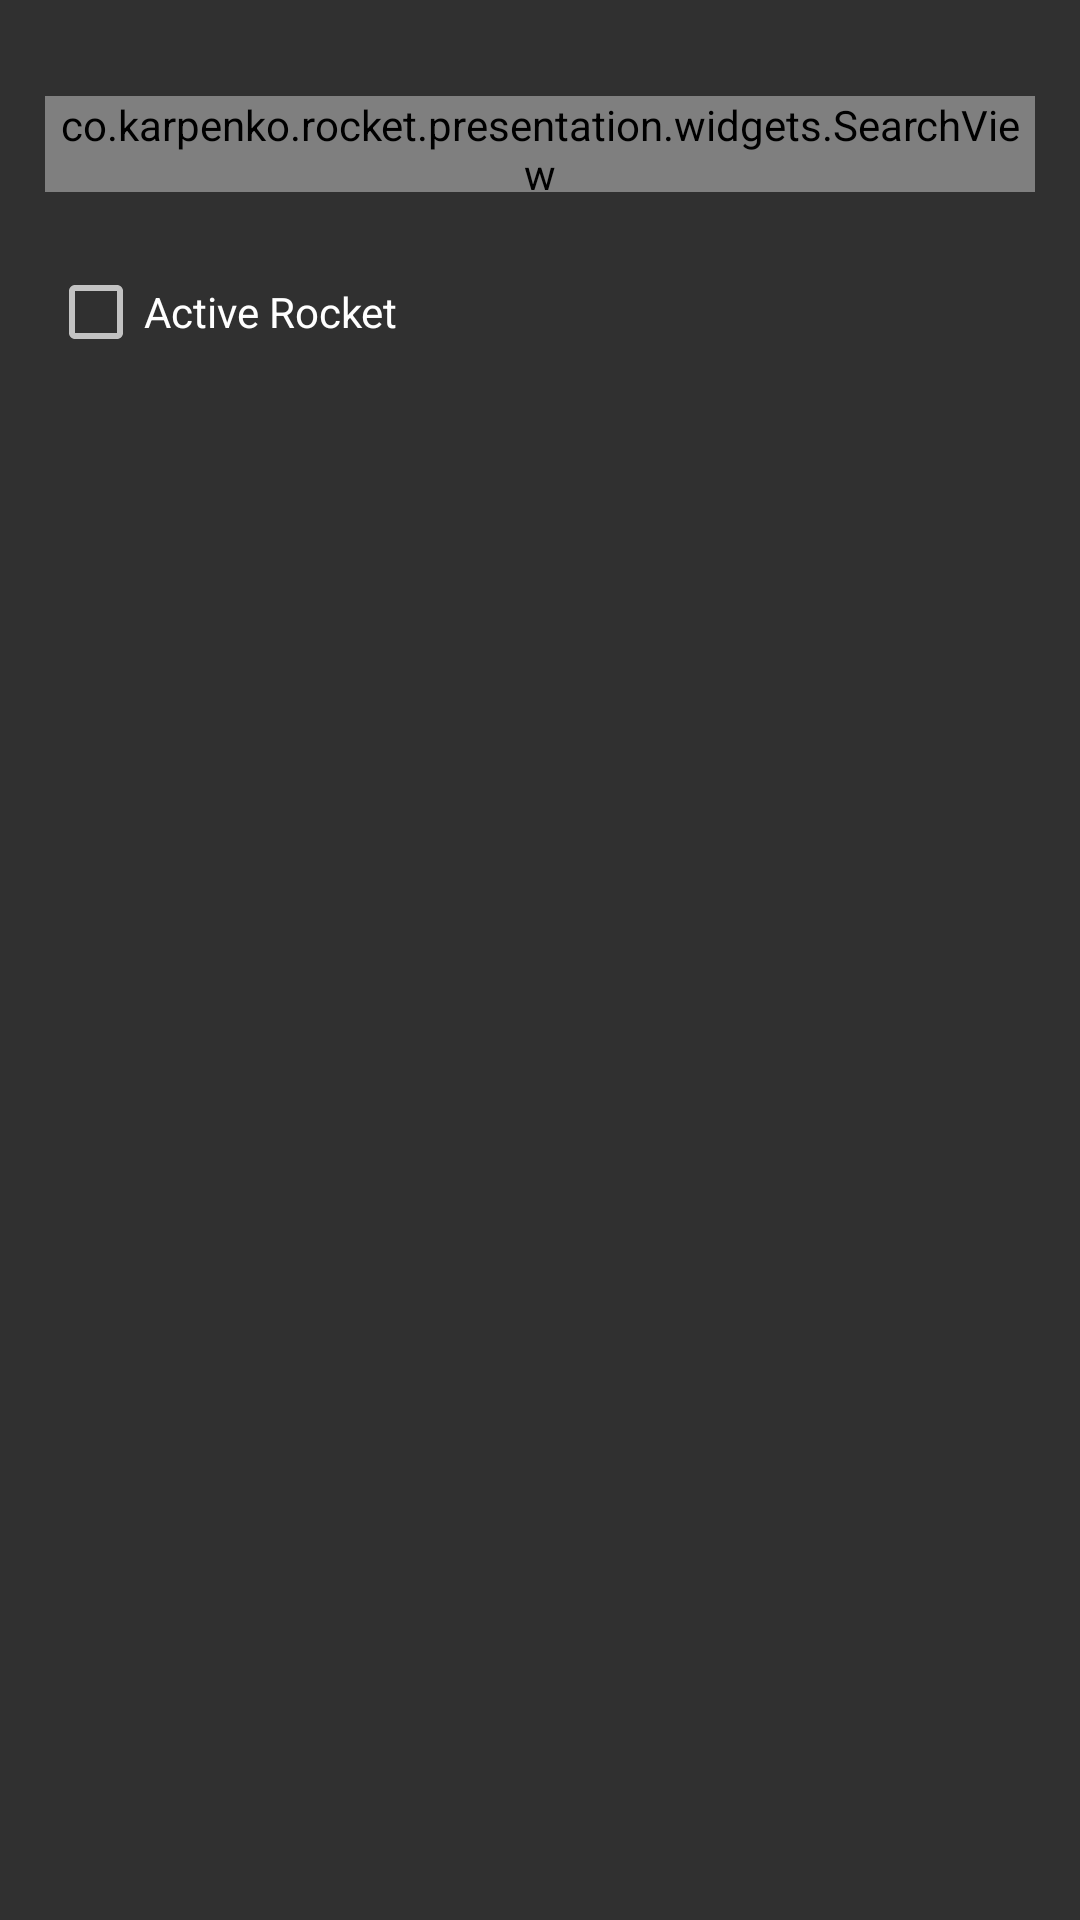

Reconstruct the res/layout file that produces this screen, plus the resources it refers to.
<!-- AndroidManifest.xml: application theme Theme.Rocket -->
<!-- res/layout/activity_rocket.xml -->
<?xml version="1.0" encoding="utf-8"?>
<androidx.constraintlayout.widget.ConstraintLayout xmlns:android="http://schemas.android.com/apk/res/android"
    xmlns:app="http://schemas.android.com/apk/res-auto"
    android:layout_width="match_parent"
    android:layout_height="match_parent"
    android:background="@drawable/bg_main"
    android:focusableInTouchMode="true">

    <co.karpenko.rocket.presentation.widgets.SearchView
        android:id="@+id/searchView"
        android:layout_width="0dp"
        android:layout_height="32dp"
        android:layout_marginHorizontal="15dp"
        android:layout_marginStart="12dp"
        android:layout_marginTop="32dp"
        android:layout_marginEnd="12dp"
        android:hint="@string/search_input_hint"
        app:layout_constraintEnd_toEndOf="parent"
        app:layout_constraintStart_toStartOf="parent"
        app:layout_constraintTop_toTopOf="parent"
        app:svRequestFocus="false" />

    <CheckBox
        android:id="@+id/checkBox"
        android:layout_width="wrap_content"
        android:layout_height="wrap_content"
        android:layout_marginStart="16dp"
        android:layout_marginTop="16dp"
        android:layout_marginBottom="16dp"
        android:minHeight="48dp"
        android:text="@string/active_rocket"
        app:layout_constraintBottom_toTopOf="@+id/listView"
        app:layout_constraintEnd_toEndOf="@+id/searchView"
        app:layout_constraintHorizontal_bias="0.0"
        app:layout_constraintStart_toStartOf="parent"
        app:layout_constraintTop_toBottomOf="@+id/searchView" />

    <androidx.recyclerview.widget.RecyclerView
        android:id="@+id/listView"
        android:layout_width="0dp"
        android:layout_height="0dp"
        android:layout_marginStart="16dp"
        android:layout_marginEnd="16dp"
        app:layout_constraintBottom_toBottomOf="parent"
        app:layout_constraintEnd_toEndOf="parent"
        app:layout_constraintStart_toStartOf="parent"
        app:layout_constraintTop_toBottomOf="@+id/checkBox" />

</androidx.constraintlayout.widget.ConstraintLayout>
<!-- resources referenced by this layout -->
<resources>
  <string name="active_rocket">Active Rocket</string>
  <string name="search_input_hint">Search</string>
  <style name="Theme.Rocket" parent="Theme.Design.NoActionBar">
          
          <item name="colorPrimary">@color/black</item>
          <item name="colorPrimaryVariant">@color/black</item>
          <item name="colorOnPrimary">@color/white</item>
          
          <item name="colorSecondary">@color/teal_200</item>
          <item name="colorSecondaryVariant">@color/teal_700</item>
          <item name="colorOnSecondary">@color/black</item>
          
          <item name="android:statusBarColor" tools:targetApi="l">?attr/colorPrimaryVariant</item>
          
      </style>
  <color name="black">#FF000000</color>
  <color name="white">#FFFFFFFF</color>
  <color name="teal_200">#FF03DAC5</color>
  <color name="teal_700">#FF018786</color>
</resources>
